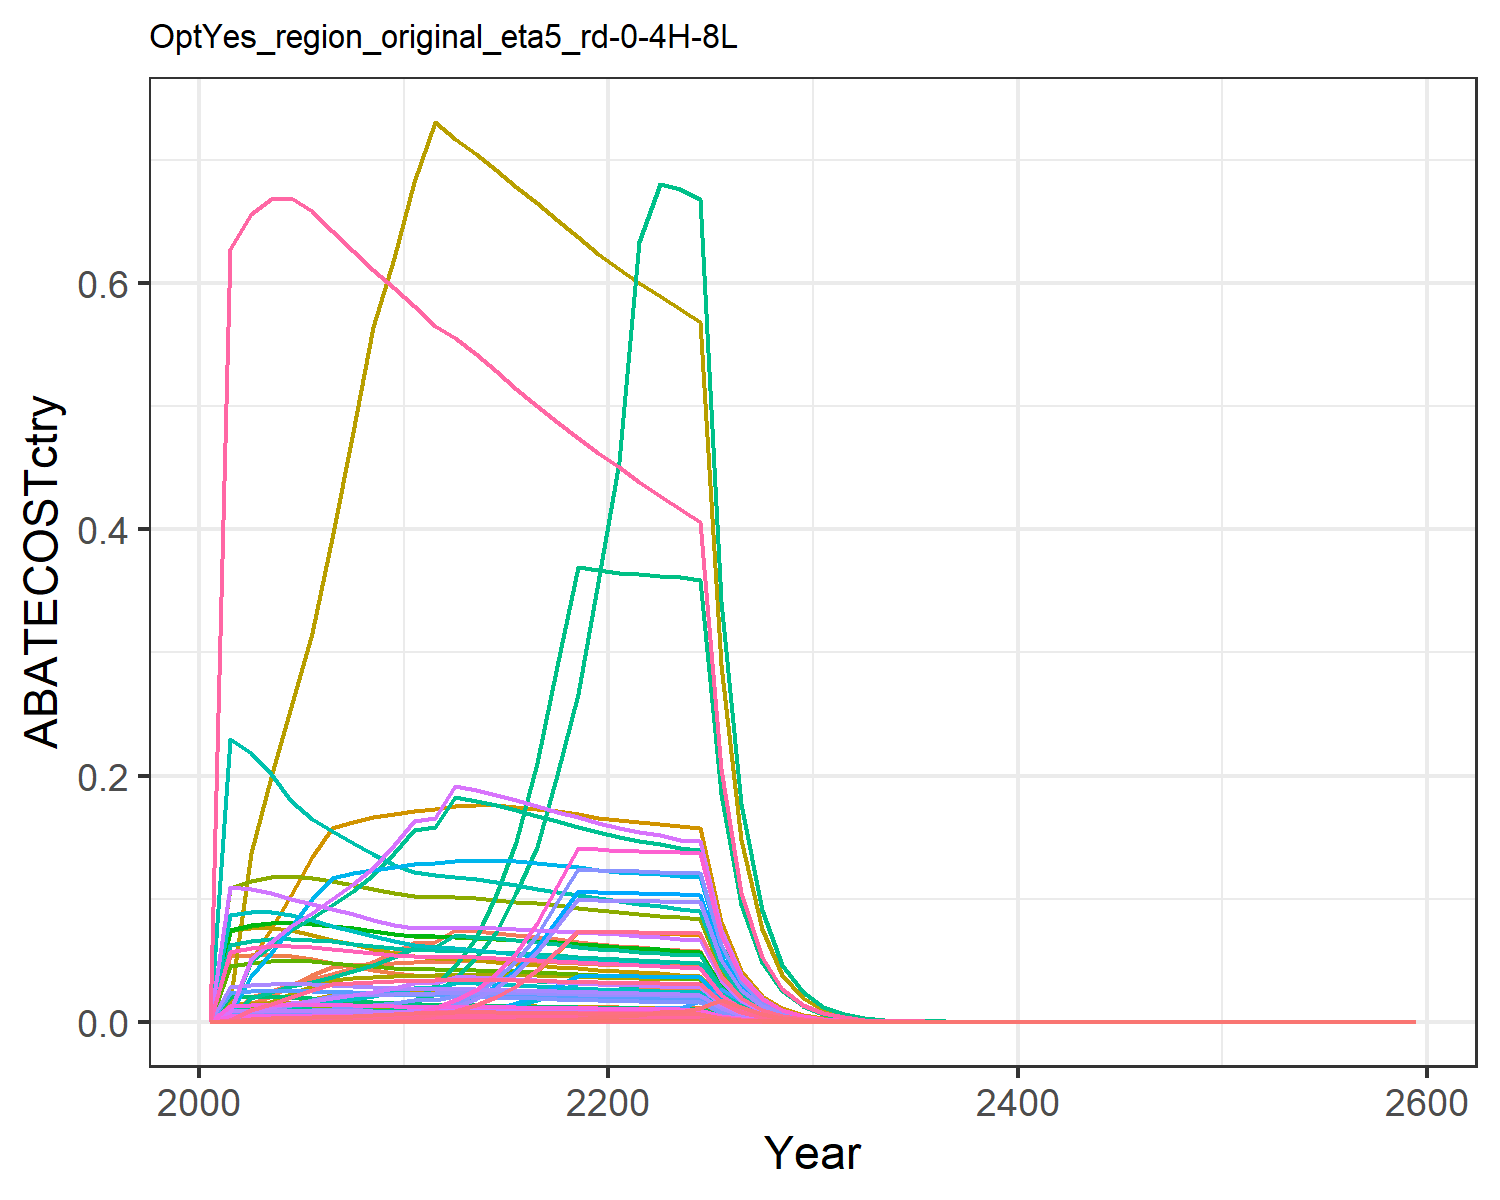

Data behind this chart, as committed beside it:
0.0, 0.0, 0.0, 0.0, 0.0, 0.0, 0.0, 0.0, 0.0, 0.0, 0.0, 0.0, 0.0, 0.0, 0.0, 0.0, 0.0, 0.0, 0.0, 0.0, 0.0, 0.0, 0.0, 0.0
2.5283015456580805e-8, 0.0, 3.5230960823442754e-6, 0.003048, 0.001669, 2.6865080111269008e-6, 0.05313, 0.01187, 1.6375657663356897e-5, 0.0, 0.01407, 0.0, 0.0, 2.2986834552970305e-7, 1.4055595032421703e-5, 0.0003119, 2.191458687855366e-5, 4.365071172669111e-6, 1.703696132903483e-5, 5.805999789078887e-6, 0.0001522, 0.005917, 9.63864484191362e-6, 1.2194451475013729e-8
5.529718250127654e-7, 3.627474859355274e-8, 3.7313610674093955e-5, 0.02011, 0.01403, 2.8453187667059464e-5, 0.05458, 0.01251, 0.0001734, 1.461627631985396e-9, 0.01484, 4.6539880496003785e-9, 6.552160457778669e-9, 5.027514172845224e-6, 0.0001489, 0.002058, 0.0001842, 4.623108836512559e-5, 0.0001804, 4.880502224684362e-5, 0.001279, 0.04974, 8.102209662905437e-5, 2.6670822152318847e-7
1.8700317781021712e-6, 1.3085903583495827e-7, 6.479497598375001e-5, 0.0253, 0.02114, 4.940887730353682e-5, 0.05451, 0.01282, 0.0003012, 5.272736272122279e-9, 0.0152, 1.6788989932968594e-8, 2.3636535975696507e-8, 1.7001971606532726e-5, 0.0002585, 0.002588, 0.0002777, 8.028014995613057e-5, 0.0003133, 7.357028840606551e-5, 0.001928, 0.07497, 0.0001221, 9.019498411478055e-7
5.403531716074482e-6, 4.09731325923895e-7, 0.0001008, 0.03048, 0.02904, 7.684313269277345e-5, 0.05311, 0.01291, 0.0004684, 1.650940808358406e-8, 0.0153, 5.256782661026198e-8, 7.400810470424372e-8, 4.9127877872179104e-5, 0.000402, 0.003119, 0.0003814, 0.0001249, 0.0004873, 0.0001011, 0.002649, 0.103, 0.0001678, 2.6062201883524505e-6
1.3447143619846403e-5, 1.0865828902376017e-6, 0.0001502, 0.03473, 0.0377, 0.0001146, 0.05065, 0.01275, 0.0006983, 4.378195958320459e-8, 0.01512, 1.3940672181432654e-7, 1.9626505278603217e-7, 0.0001223, 0.0005994, 0.003554, 0.0004951, 0.0001861, 0.0007265, 0.0001312, 0.003438, 0.1337, 0.0002177, 6.485798366550288e-6
3.030846142484835e-5, 2.4020707761764362e-6, 0.0002212, 0.03895, 0.04435, 0.0001686, 0.04775, 0.01245, 0.001028, 9.67872461304418e-8, 0.01477, 3.0818156210754195e-7, 4.338762849274791e-7, 0.0002756, 0.0008823, 0.003986, 0.0005824, 0.000274, 0.00107, 0.0001543, 0.004044, 0.1572, 0.0002562, 1.4618314131174512e-5
6.208331892647671e-5, 4.958012132372691e-6, 0.0003119, 0.04367, 0.0457, 0.0002378, 0.04499, 0.01211, 0.00145, 1.9977443851072643e-7, 0.01437, 6.361044558124746e-7, 8.955455875631641e-7, 0.0005644, 0.001244, 0.004468, 0.0006002, 0.0003864, 0.001508, 0.000159, 0.004168, 0.1621, 0.000264, 2.9943897370820414e-5
0.0001189, 9.530007678649644e-6, 0.0004211, 0.04878, 0.0468, 0.0003211, 0.0424, 0.01175, 0.001957, 3.8399501295573524e-7, 0.01394, 1.2226836454744789e-6, 1.7213665675266287e-6, 0.001081, 0.00168, 0.004991, 0.0006147, 0.0005217, 0.002036, 0.0001629, 0.004269, 0.166, 0.0002704, 5.733210683491636e-5
0.000219, 1.867376037108268e-5, 0.0005315, 0.05627, 0.04767, 0.0004053, 0.03997, 0.01138, 0.002471, 7.524265559293055e-7, 0.01349, 2.3958114384717294e-6, 3.372965466208321e-6, 0.001991, 0.002121, 0.005757, 0.000626, 0.0006585, 0.00257, 0.0001658, 0.004347, 0.169, 0.0002753, 0.0001056
0.0003686, 3.344641627515048e-5, 0.0006631, 0.06396, 0.04836, 0.0005057, 0.03831, 0.01116, 0.003082, 1.3476649215794916e-6, 0.01323, 4.291117862472959e-6, 6.0412902823369465e-6, 0.003351, 0.002646, 0.006544, 0.0006351, 0.0008216, 0.003207, 0.0001683, 0.00441, 0.1715, 0.0002793, 0.0001778
0.0006461, 5.4166837222836864e-5, 0.0007657, 0.06492, 0.04883, 0.0005839, 0.03728, 0.01107, 0.003559, 2.1825580904570347e-6, 0.01312, 6.9495123438164115e-6, 9.78393573312001e-6, 0.005874, 0.003055, 0.006643, 0.0006413, 0.0009486, 0.003703, 0.0001699, 0.004454, 0.1732, 0.0002821, 0.0003116
0.000983, 8.195696035389534e-5, 0.0007668, 0.07491, 0.04945, 0.0005847, 0.03655, 0.01104, 0.003564, 3.3023125598746653e-6, 0.0131, 1.05149374939126e-5, 1.480355276579283e-5, 0.008938, 0.003059, 0.007665, 0.0006494, 0.0009501, 0.003708, 0.0001721, 0.00451, 0.1753, 0.0002856, 0.0004741
0.001471, 0.0001246, 0.0007639, 0.07366, 0.04966, 0.0005825, 0.03567, 0.01095, 0.003551, 5.0197250485310285e-6, 0.01298, 1.598337351929353e-5, 2.2502341398150807e-5, 0.01338, 0.003048, 0.007537, 0.0006521, 0.0009465, 0.003694, 0.0001728, 0.004529, 0.1761, 0.0002868, 0.0007096
0.002218, 0.0001777, 0.0007583, 0.07214, 0.04958, 0.0005782, 0.03473, 0.01081, 0.003525, 7.16096381518146e-6, 0.01282, 2.2801320452737744e-5, 3.210105154189137e-5, 0.02016, 0.003025, 0.007381, 0.0006511, 0.0009395, 0.003667, 0.0001725, 0.004521, 0.1758, 0.0002864, 0.00107
0.003158, 0.0002599, 0.0007507, 0.07045, 0.04928, 0.0005724, 0.03379, 0.01065, 0.003489, 1.0473538871808913e-5, 0.01263, 3.3348934899522164e-5, 4.6950608860383e-5, 0.02871, 0.002995, 0.007209, 0.0006472, 0.0009301, 0.00363, 0.0001715, 0.004495, 0.1748, 0.0002847, 0.001523
0.00455, 0.0003576, 0.0007416, 0.06868, 0.04883, 0.0005655, 0.03287, 0.01048, 0.003447, 1.441036058605487e-5, 0.01243, 4.5884221459903106e-5, 6.459852889208676e-5, 0.04137, 0.002959, 0.007027, 0.0006413, 0.0009189, 0.003586, 0.0001699, 0.004453, 0.1731, 0.000282, 0.002195
0.00624, 0.0004591, 0.0007314, 0.06685, 0.04824, 0.0005577, 0.03198, 0.0103, 0.0034, 1.8497414078856733e-5, 0.01221, 5.8897863031347764e-5, 8.29199054851027e-5, 0.05673, 0.002918, 0.00684, 0.0006336, 0.0009062, 0.003537, 0.0001679, 0.0044, 0.1711, 0.0002787, 0.00301
0.007981, 0.0006654, 0.0007204, 0.06499, 0.04755, 0.0005493, 0.03112, 0.01011, 0.003348, 2.6810355852441083e-5, 0.01199, 8.536721187550802e-5, 0.0001202, 0.07256, 0.002874, 0.006649, 0.0006245, 0.0008925, 0.003484, 0.0001655, 0.004337, 0.1686, 0.0002747, 0.003849
0.007929, 0.0009579, 0.0007087, 0.06312, 0.04678, 0.0005404, 0.0303, 0.009928, 0.003294, 3.85959284935479e-5, 0.01177, 0.0001229, 0.000173, 0.07209, 0.002827, 0.006458, 0.0006143, 0.000878, 0.003427, 0.0001628, 0.004266, 0.1659, 0.0002702, 0.003824
0.007874, 0.001172, 0.0006978, 0.06158, 0.04615, 0.0005321, 0.02952, 0.009748, 0.003243, 4.724007434918437e-5, 0.01156, 0.0001504, 0.0002118, 0.07159, 0.002784, 0.006301, 0.0006061, 0.0008645, 0.003374, 0.0001606, 0.004209, 0.1636, 0.0002666, 0.003798
0.007853, 0.001477, 0.0006869, 0.06043, 0.04572, 0.0005238, 0.02879, 0.009575, 0.003193, 5.9519493681896196e-5, 0.01135, 0.0001895, 0.0002668, 0.0714, 0.00274, 0.006183, 0.0006005, 0.000851, 0.003322, 0.0001591, 0.00417, 0.1621, 0.0002641, 0.003788
0.007829, 0.002123, 0.0006761, 0.05936, 0.0453, 0.0005155, 0.0281, 0.009407, 0.003142, 8.552364910611258e-5, 0.01115, 0.0002723, 0.0003834, 0.07118, 0.002697, 0.006074, 0.000595, 0.0008376, 0.003269, 0.0001576, 0.004132, 0.1606, 0.0002617, 0.003776
0.007798, 0.001951, 0.0006686, 0.05793, 0.04487, 0.0005099, 0.02728, 0.009241, 0.003108, 7.862647645406242e-5, 0.01096, 0.0002504, 0.0003525, 0.0709, 0.002668, 0.005927, 0.0005893, 0.0008284, 0.003233, 0.0001561, 0.004092, 0.1591, 0.0002592, 0.003761
0.007758, 0.002952, 0.0006567, 0.05735, 0.04443, 0.0005007, 0.02666, 0.009078, 0.003052, 0.0001189, 0.01076, 0.0003787, 0.0005331, 0.07053, 0.00262, 0.005868, 0.0005834, 0.0008136, 0.003175, 0.0001546, 0.004052, 0.1575, 0.0002566, 0.003742
0.003999, 0.004629, 0.0003356, 0.02925, 0.0228, 0.0002559, 0.01359, 0.004627, 0.00156, 0.0001865, 0.005486, 0.0005939, 0.0008362, 0.03636, 0.001339, 0.002993, 0.0002995, 0.0004158, 0.001623, 7.934373577526507e-5, 0.00208, 0.08086, 0.0001317, 0.001929
0.002059, 0.003025, 0.0001714, 0.01491, 0.0117, 0.0001307, 0.006871, 0.002348, 0.0007968, 0.0001219, 0.002785, 0.0003881, 0.0005464, 0.01872, 0.0006839, 0.001526, 0.0001536, 0.0002124, 0.0008289, 4.0696126239542174e-5, 0.001067, 0.04147, 6.756037228979292e-5, 0.0009932
0.001055, 0.00156, 8.749480255515451e-5, 0.007599, 0.00596, 6.671844380695478e-5, 0.003497, 0.001196, 0.0004067, 6.284213925310134e-5, 0.001418, 0.0002001, 0.0002817, 0.009592, 0.0003491, 0.0007775, 7.827842628323579e-5, 0.0001084, 0.0004231, 2.0738904593938195e-5, 0.0005436, 0.02113, 3.442902911696697e-5, 0.0005089
0.0005434, 0.0007668, 4.340364111226326e-5, 0.00387, 0.003068, 3.3097090409916795e-5, 0.001768, 0.0006115, 0.0002017, 3.089553282715249e-5, 0.0007251, 9.837487840065724e-5, 0.0001385, 0.00494, 0.0001732, 0.0003959, 4.028615645132883e-5, 5.377655850985169e-5, 0.0002099, 1.0673320795662266e-5, 0.0002798, 0.01088, 1.7718972127196835e-5, 0.0002621
0.0002785, 0.0004097, 2.212446924543302e-5, 0.00197, 0.001569, 1.6870832495217296e-5, 0.0008967, 0.0003112, 0.0001028, 1.6506378729456434e-5, 0.000369, 5.255818080335505e-5, 7.399452476507639e-5, 0.002532, 8.82668461923279e-5, 0.0002015, 2.0601333384897147e-5, 2.741193559773223e-5, 0.000107, 5.458069456217414e-6, 0.0001431, 0.005562, 9.061039428546469e-6, 0.0001343
0.0001423, 0.0002093, 1.130010795304154e-5, 0.001, 0.0007971, 8.61680460393369e-6, 0.0004538, 0.000158, 5.2523886681754785e-5, 8.43163443781156e-6, 0.0001873, 2.6847279740375133e-5, 3.779719303940045e-5, 0.001294, 4.5082432468010926e-5, 0.0001023, 1.046878999617667e-5, 1.4000689825367779e-5, 5.464497638162193e-5, 2.773576926024372e-6, 7.269834609655484e-5, 0.002826, 4.604465019437537e-6, 6.865752006639433e-5
7.227459353042897e-5, 0.0001059, 5.685400325656576e-6, 0.0005068, 0.000394, 4.335355370488963e-6, 0.0002291, 7.995305390587599e-5, 2.642623625244405e-5, 4.26557702491314e-6, 9.480672880942245e-5, 1.358208073258021e-5, 1.912165896472618e-5, 0.0006571, 2.268223253265744e-5, 5.1851679760137084e-5, 5.174355946298979e-6, 7.044138589059908e-6, 2.749341579802757e-5, 1.3708818559674217e-6, 3.593224427543112e-5, 0.001397, 2.2758256648145105e-6, 3.4859331759564895e-5
3.688710659209484e-5, 5.223737952960022e-5, 2.879996514084809e-6, 0.0002486, 0.0001993, 2.1961177118842812e-6, 0.000112, 4.029057172453333e-5, 1.3386474817607719e-5, 2.104813962970987e-6, 4.777575240041814e-5, 6.701966229930212e-6, 9.435425629184269e-6, 0.0003354, 1.1489912210917263e-5, 2.5440222125800352e-5, 2.6172604911971912e-6, 3.5682789986965385e-6, 1.3927065311704223e-5, 6.934109205009255e-7, 1.817502396011207e-5, 0.0007066, 1.1511439605603492e-6, 1.7791312597322264e-5
1.874099575896607e-5, 2.668982624307935e-5, 1.4578351528027512e-6, 0.0001253, 0.000104, 1.1116602344551905e-6, 2.934798605263208e-5, 2.0427969628032928e-5, 6.776144854959589e-6, 1.0754199282502336e-6, 2.4223076943777645e-5, 3.4242589458849894e-6, 4.820874876193336e-6, 0.0001704, 5.816117429925301e-6, 1.2825305410941527e-5, 1.3663376851402047e-6, 1.8062391860084144e-6, 7.049788181161785e-6, 3.6199433535742427e-7, 9.488249354067174e-6, 0.0003689, 6.009533172663675e-7, 9.039118129268289e-6
9.480581484324337e-6, 1.3441322434746292e-5, 7.375464997729809e-7, 6.560631440168188e-5, 5.120094868460193e-5, 5.624100319456159e-7, 2.846510867336283e-5, 1.030490122920599e-5, 3.4281804154069153e-6, 5.415946089986742e-7, 1.2219345334767953e-5, 1.7244986225280971e-6, 2.427851460639784e-6, 8.619563533486413e-5, 2.9424843024693022e-6, 6.712790805544367e-6, 6.724168501512291e-7, 9.138107191558115e-7, 3.5666217728118646e-6, 1.7814855976006374e-7, 4.669459690308259e-6, 0.0001815, 2.9574763331124684e-7, 4.572654360159206e-6
4.824455164869109e-6, 6.789120718342845e-6, 3.034328539694344e-7, 3.203152049678782e-5, 2.592731308113944e-5, 2.3138023317421575e-7, 1.112299217306738e-5, 5.0500790660494915e-6, 1.4103823524201186e-6, 2.7355576050989175e-7, 5.98828253695896e-6, 8.710325478610682e-7, 1.2262912918359445e-6, 4.3863024516802213e-5, 1.210562872894579e-6, 3.2774420913504472e-6, 3.405007649818722e-7, 3.7594944127137317e-7, 1.4673382951270753e-6, 9.021148245329945e-8, 2.364537111531919e-6, 9.193246201709551e-5, 1.497617071336173e-7, 2.3269211895396246e-6
2.4368982306360744e-6, 3.448787236573821e-6, 8.624531286291801e-8, 1.6184237686651742e-5, 1.32320426251461e-5, 6.576565569401172e-8, 7.342626332797955e-6, 2.54069747233517e-6, 4.0087573131769183e-7, 1.3896285755956369e-7, 3.0127081390791365e-6, 4.424734893264463e-7, 6.229404264647893e-7, 2.2155813077857064e-5, 3.4408065028957883e-7, 1.6559595357320567e-6, 1.737750696354449e-7, 1.0685684413842325e-7, 4.170644301810613e-7, 4.603956365875837e-8, 1.2067450163700177e-6, 4.6917868127636026e-5, 7.643110900867718e-8, 1.1753596905429101e-6
1.1704262073475155e-6, 1.745479107661852e-6, 7.086986870882323e-8, 8.175009887009699e-6, 6.684173361605578e-6, 5.404123690747535e-8, 3.4600168384808773e-6, 1.2823151819924123e-6, 3.2940932676764015e-7, 7.033103174325562e-8, 1.5205436411532133e-6, 2.2394197679785453e-7, 3.152787995099562e-7, 1.0641291435731425e-5, 2.8273942898238955e-7, 8.36461119714205e-7, 8.778256874422441e-8, 8.78068646671383e-8, 3.4271197389047244e-7, 2.3256910040706513e-8, 6.09587886101727e-7, 2.3700586009758673e-5, 3.860921531970438e-8, 5.645175360943213e-7
6.248284955265721e-7, 8.82988579395461e-7, 4.8141196456932026e-8, 4.259299499401698e-6, 3.3747903722626654e-6, 3.670967436707666e-8, 1.5323770228045924e-6, 6.470813511195564e-7, 2.2376447711257515e-7, 3.557848245435726e-8, 7.672960965999802e-7, 1.1328592080636707e-7, 1.5949063960193448e-7, 5.680821291003175e-6, 1.920620800454141e-7, 4.3580845500003366e-7, 4.4320778624947816e-8, 5.964632924008332e-8, 2.3280083290390152e-7, 1.1742244230945882e-8, 3.077764770257095e-7, 1.1966252991305423e-5, 1.9493511178210404e-8, 3.0136598152185153e-7
3.172126950809713e-7, 4.6220130892086503e-7, 1.2805093625753198e-8, 2.084393192000711e-6, 1.7570568360136535e-6, 9.76441908048261e-9, 7.032003519396127e-7, 3.2647965842030354e-7, 5.951919126288447e-8, 1.8623594396974698e-8, 3.871330352694858e-7, 5.9299635466244946e-8, 8.348554455269438e-8, 2.884037211641295e-6, 5.1086659616751145e-8, 2.1327360913361941e-7, 2.30752486733571e-8, 1.586534790499143e-8, 6.192277468954626e-8, 6.113502831375135e-9, 1.6024129005667683e-7, 6.230131149077957e-6, 1.0149136181936853e-8, 1.5299736789965792e-7
1.1133051777886869e-7, 1.3080133285868065e-7, 1.2279872326710834e-8, 1.0892211361704411e-6, 8.578214059684794e-7, 9.363915888258315e-9, 4.664198260101606e-7, 9.882651584214181e-8, 5.707791688671181e-8, 5.27041123148533e-9, 1.1718650168955514e-7, 1.6781586740046947e-8, 2.36261133215329e-8, 1.0121957949494776e-6, 4.8991258949497776e-8, 1.1144832162530509e-7, 1.1265681254204835e-8, 1.521460540517402e-8, 5.938291351294841e-8, 2.9847034465319627e-9, 7.823219255814289e-8, 3.0416431342056725e-6, 4.9549599594665486e-9, 5.3696703981929504e-8
8.110102979009151e-8, 1.180405560414281e-7, 6.4181129610299625e-9, 5.497119197088899e-7, 4.486545597502816e-7, 4.894079378797787e-9, 2.432941039597801e-7, 8.599571964300075e-8, 2.9831948444802625e-8, 4.7562380194066096e-9, 1.0197200072636509e-7, 1.5144400953412263e-8, 2.1321186050792244e-8, 7.373550663139395e-7, 2.5605431854287637e-8, 5.6246127434120575e-8, 5.892134689371454e-9, 7.951960211793115e-9, 3.10366620060178e-8, 1.5610484903639154e-9, 4.091671024558529e-8, 1.5908288739353943e-6, 2.591524720329052e-9, 3.911648015432811e-8
4.0981500814639716e-8, 5.96182051674353e-8, 3.239768701757209e-9, 2.7737450728009595e-7, 2.2661441231572338e-7, 2.4704590417180744e-9, 1.225855758836565e-7, 4.3368704068355666e-8, 1.5058727303608612e-8, 2.4022114396565566e-9, 5.142574003821152e-8, 7.648913504453124e-9, 1.0768594176590198e-8, 3.7259597478644224e-7, 1.292524410526823e-8, 2.8380759674475693e-8, 2.9761040223466967e-9, 4.0140321568369e-9, 1.5666848929685603e-8, 7.884820928534958e-10, 2.0666938616108038e-8, 8.03524097832435e-7, 1.3089733264405298e-9, 1.9766112310281515e-8
2.0702216126960328e-8, 3.0103541014657527e-8, 1.6351570036061376e-9, 1.3994205759964487e-7, 1.144390903427159e-7, 1.2468755568866367e-9, 6.176515975848492e-8, 2.186950890725699e-8, 7.60035227284441e-9, 1.2129696020953116e-9, 2.5932425328073463e-8, 3.8622326980860685e-9, 5.437480305801879e-9, 1.8822059330996708e-7, 6.523553181616034e-9, 1.4318770474016656e-8, 1.502916931020909e-9, 2.0259387006214696e-9, 7.907279843132009e-9, 3.981793237932299e-10, 1.0436695668327764e-8, 4.057754574597953e-7, 6.610246684223783e-10, 9.985049861596106e-9
1.0455294680567552e-8, 1.519746982068675e-8, 8.251933961130392e-10, 7.059846614738984e-8, 5.778142353327209e-8, 6.292444536203426e-10, 3.1120900398505304e-8, 1.10274709796868e-8, 3.835570828888198e-9, 6.123555003804468e-10, 1.3076154062304142e-8, 1.949809321137776e-9, 2.7450572279110574e-9, 9.505754146988084e-8, 3.292156650884158e-9, 7.223584174202363e-9, 7.58837556874831e-10, 1.0224041073705697e-9, 3.990463969747321e-9, 2.010446612375832e-10, 5.269590407382131e-9, 2.0488002392081258e-7, 3.33757863835426e-10, 5.04277600344403e-9
5.279085266747704e-9, 7.670976887891319e-9, 4.1639779815896003e-10, 3.561331668947867e-8, 2.9170046741127237e-8, 3.175207245058421e-10, 1.56807204322103e-8, 5.5602064075990455e-9, 1.935453259023659e-9, 3.0908861448749135e-10, 6.593181314002494e-9, 9.841731824256427e-10, 1.3855773888480857e-9, 4.799643453374826e-8, 1.6612430335479249e-9, 3.6439288963006203e-9, 3.830872562392913e-10, 5.159115682979412e-10, 2.0136133159357353e-9, 1.0149424861395925e-10, 2.660270188764382e-9, 1.0343047139799214e-7, 1.684924304900875e-10, 2.546197435522224e-9
2.6649682177305577e-9, 3.871337430331333e-9, 2.1009729730605234e-10, 1.7963903923194358e-8, 1.4724007688420832e-8, 1.6020797024452657e-10, 7.901024451234557e-9, 2.8033986195602655e-9, 9.765505499330932e-10, 1.5598877953126088e-10, 3.324213894096499e-9, 4.966859547011424e-10, 6.992639511840415e-10, 2.4229381821602137e-8, 8.381952859983355e-10, 1.8380537024071889e-9, 1.9336889502650805e-10, 2.6030787537196756e-10, 1.015986917721584e-9, 5.123070628527496e-11, 1.3428102827623319e-9, 5.2208043051705324e-8, 8.504901839868943e-11, 1.285361932771765e-9
1.345062937430127e-9, 1.9534661173968187e-9, 1.0599710320599683e-10, 9.060666743979918e-9, 7.431198058551538e-9, 8.082722135970647e-11, 3.9810901671187336e-9, 1.4133761981258966e-9, 4.926837743959363e-10, 7.871150500108199e-11, 1.675953167206869e-9, 2.5062635354225174e-10, 3.52846648047969e-10, 1.2229055216588448e-8, 4.228815571450294e-10, 9.270808910053752e-10, 9.759316809072914e-11, 1.3132906079673478e-10, 5.125799881985204e-10, 2.585610746351019e-11, 6.777155634137479e-10, 2.6349368757237973e-8, 4.2924189784489265e-11, 6.4874796083953e-10
6.787597260178147e-10, 9.855723426820628e-10, 5.3472566432467723e-11, 4.569733015388838e-9, 3.750067716481489e-9, 4.0775066798845846e-11, 2.0059484120970867e-9, 7.125407889674072e-10, 2.4854514944041567e-10, 3.9711916008722276e-11, 8.449165859857189e-10, 1.2644724175081418e-10, 1.7801992797682522e-10, 6.171153733614416e-9, 2.1333188807582114e-10, 4.675717886189981e-10, 4.924925780776868e-11, 6.625182873459594e-11, 2.5858223141845475e-10, 1.3047984067818689e-11, 3.420012809899909e-10, 1.329690264579547e-8, 2.166119340362638e-11, 3.273779805392417e-10
3.4246635379818924e-10, 4.971785449035834e-10, 2.697327528687645e-11, 2.3045880338288556e-9, 1.8922147580069692e-9, 2.0568249758407718e-11, 1.010729787900602e-9, 3.592039455813046e-10, 1.2537413452075424e-10, 2.0032941024725038e-11, 4.2593683908674914e-10, 6.378715487252847e-11, 8.980334057924197e-11, 3.1136386513061066e-9, 1.0761143757342344e-10, 2.3580378664980026e-10, 2.4850263912616964e-11, 3.341954452427761e-11, 1.3043716016798054e-10, 6.58377124947797e-12, 1.7256751612841004e-10, 6.709370956576512e-9, 1.0929837254470114e-11, 1.6517766009314768e-10
1.7276411574786227e-10, 2.5077327098669763e-10, 1.3605177684923356e-11, 1.1621672200263148e-9, 9.546768112486847e-10, 1.037451661523543e-11, 5.092685485407266e-10, 1.810725345347843e-10, 6.323805170513544e-11, 1.01044709184467e-11, 2.1471218218485618e-10, 3.2173780703713025e-11, 4.5296157071613484e-11, 1.57073832913892e-9, 5.4278641119597065e-11, 1.1891211235145543e-10, 1.253767343817432e-11, 1.685664186370512e-11, 6.579181511804036e-11, 3.3217021037626046e-12, 8.706527909976785e-11, 3.385070771277333e-9, 5.514417501190515e-12, 8.332722929070559e-11
8.714214189119157e-11, 1.2647335138844937e-10, 6.861909042549483e-12, 5.86027752553525e-10, 4.816155720259819e-10, 5.232492439481498e-12, 2.565987146298915e-10, 9.127359121166417e-11, 3.1894751312917174e-11, 5.0960227780051814e-12, 1.0823039504724118e-10, 1.6226314137966715e-11, 2.284436761272078e-11, 7.922797032198547e-10, 2.737598191963338e-11, 5.996193727709666e-11, 6.325008310302776e-12, 8.501817904205338e-12, 3.318276773294256e-11, 1.6757330228971123e-12, 4.392271154296798e-11, 1.7077012625087059e-9, 2.7819145787695647e-12, 4.203021678904619e-11
4.394880224790582e-11, 6.37778230836781e-11, 3.460654441618428e-12, 2.954905626050479e-10, 2.4294408955767304e-10, 2.6388936503155213e-12, 1.2928781300359645e-10, 4.600657474125089e-11, 1.6085423474857442e-11, 2.569815977816266e-12, 5.455367421085638e-11, 8.182585351224747e-12, 1.151992906068965e-11, 3.995741124347842e-10, 1.3806480505116932e-11, 3.023438139865158e-11, 3.19056001226706e-12, 4.287706775123304e-12, 1.673500651613632e-11, 8.45299565121835e-13, 2.2156183866361765e-11, 8.614254865378085e-10, 1.4032970356903849e-12, 2.1197294971299263e-11
2.2162297818770172e-11, 3.2158599998701696e-11, 1.7452045389414608e-12, 1.4898641004609296e-10, 1.2253979495699407e-10, 1.3307914020333847e-12, 6.51412486143908e-11, 2.318878966914238e-11, 8.11186280881262e-12, 1.2957746142015199e-12, 2.7496802012956603e-11, 4.125893242232896e-12, 5.808677260590704e-12, 2.0149537706394294e-10, 6.962594171369622e-12, 1.524418209785668e-11, 1.6093026605958098e-12, 2.1622861952364533e-12, 8.439446880318219e-12, 4.2636491209092013e-13, 1.1175469355754412e-11, 4.344987469473425e-10, 7.078160713040744e-13, 1.0689273429030456e-11
1.1174702287136996e-11, 1.6213810569124205e-11, 8.800582801392528e-13, 7.511541470013642e-11, 6.180392962985727e-11, 6.710812207765466e-13, 3.2820861809914363e-11, 1.1687480997644004e-11, 4.090587591858574e-12, 6.53307175554646e-13, 1.3858780712908818e-11, 2.0802040965929674e-12, 2.9286347280105248e-12, 1.0159825796659756e-10, 3.511043270309e-12, 7.685755094646827e-12, 8.116647202120088e-13, 1.090380999869994e-12, 4.2557791600314905e-12, 2.1504056729289884e-13, 5.636437713039037e-12, 2.1914293222066484e-10, 3.569927196068172e-13, 5.389759185261586e-12
5.633972794791284e-12, 8.17404652079162e-12, 4.4376759951435e-13, 3.786976259163566e-11, 3.1169230492938675e-11, 3.383913419643591e-13, 1.653634118287685e-11, 5.890465613841267e-12, 2.0626704812720275e-12, 3.2935892661283903e-13, 6.984796061325115e-12, 1.0487161537875718e-12, 1.4764448127172735e-12, 5.122300412789334e-11, 1.7704364347432763e-12, 3.874806814734938e-12, 4.093423330650619e-13, 5.498224035705904e-13, 2.1459679938600645e-12, 1.0845020773641271e-13, 2.84259313750713e-12, 1.1051913051794913e-10, 1.8004014353725503e-13, 2.7173660505652757e-12
2.840239642959734e-12, 4.120562016465099e-12, 2.237591064089872e-13, 1.9091446943874545e-11, 1.5718453826889287e-11, 1.7062567068291455e-13, 8.331526788160437e-12, 2.9686935449667114e-12, 1.0400518294051336e-12, 1.6603084889871008e-13, 3.520217303610177e-12, 5.286610417935253e-13, 7.442803756028215e-13, 2.5822916129456113e-11, 8.926998614265852e-13, 1.953423091636035e-12, 2.064288549931309e-13, 2.7723468284127966e-13, 1.0820525906215638e-12, 5.4690781769782345e-14, 1.4335024725958697e-12, 5.573412697589345e-11, 9.07931520419788e-14, 1.3698984823611206e-12
1.431726953936827e-12, 2.077046313254314e-12, 1.1282064742217464e-13, 9.624305622959828e-12, 7.926287085818833e-12, 8.603045901561577e-14, 4.197645001858554e-12, 1.496129699337175e-12, 5.244002026520044e-13, 8.369095313056084e-14, 1.7740806103012132e-12, 2.6648148078606334e-13, 3.751684367317349e-13, 1.3016987895171248e-11, 4.501044803769727e-13, 9.847520148746148e-13, 1.040951219179954e-13, 1.397833451697149e-13, 5.4557723159491e-13, 2.75787200210233e-14, 7.22867036488578e-13, 2.8104843883098225e-11, 4.5783929923185263e-14, 6.905475691867087e-13
7.216616130948429e-13, 1.0469093146485972e-12, 5.688278060905904e-14, 4.851607988558669e-12, 3.996761827749593e-12, 4.337549763891961e-14, 2.114866635555992e-12, 7.539842494693959e-13, 2.6439612216705983e-13, 4.218338215430804e-14, 8.940594107909047e-13, 1.3431667008867623e-13, 1.890989760171591e-13, 6.561209493356941e-12, 2.2693713423422188e-13, 4.964130327197183e-13, 5.248906647365072e-14, 7.047704066380374e-14, 2.7507331928332304e-13, 1.3906331456934908e-14, 3.644994619416509e-13, 1.4171624871851892e-11, 2.30861513669796e-14, 3.4807032956089157e-13
3.637291543268986e-13, 5.276520639801685e-13, 2.867866235839723e-14, 2.4456204506031408e-12, 2.0152424218212128e-12, 2.1868678677355698e-14, 1.0655078546452839e-12, 3.7996657843588833e-13, 1.3330092227051002e-13, 2.1260818246569864e-14, 4.5055675297686085e-13, 6.769685512161313e-14, 9.530764851918598e-14, 3.306955970882018e-12, 1.1441517766184984e-13, 2.5023412188871824e-13, 2.646597370528174e-14, 3.5532497384531314e-14, 1.386840580411724e-13, 7.011833652269819e-15, 1.8378747848715776e-13, 7.145599577539263e-12, 1.164047136066621e-14, 1.7543308985845892e-13
